Run: headless pygame with SDL's dummy video driver; simulated clock (each Clock.tick advances the game by its frame time, no real sleeping); random seed 0; keys injected as events and as key.get_pressed() state; mouse plan: one left click at the window centre at the start of phase 2, then a move to the lower-right quarter at the start of phase 3.
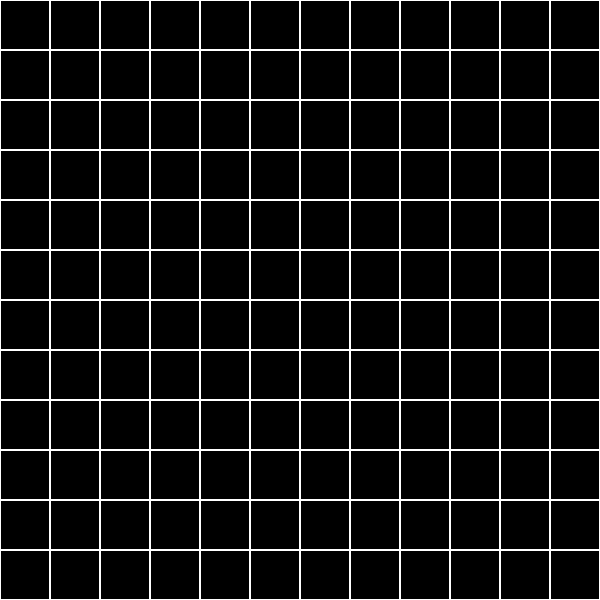
Frame 1 of 4 · flips 1–60 · no input
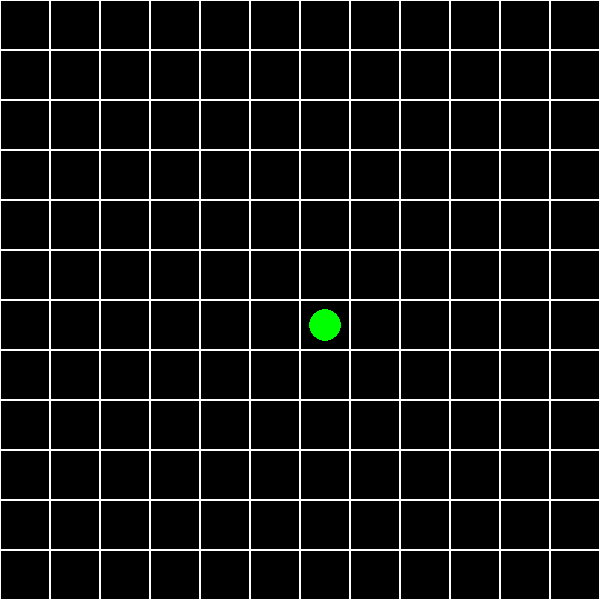
Frame 2 of 4 · flips 61–180 · clicked the window centre · tapped SPACE, RETURN · held RIGHT (→), D
Frame 3 of 4 · flips 181–300 · moved the mouse to the lower-right quarter · held DOWN (↓), S · screen unchanged from frame 2, image omitted
Frame 4 of 4 · flips 301–420 · held LEFT (←), A, UP (↑), W · screen unchanged from frame 3, image omitted

The pygame program that drew these frames:

import heapq

import pygame

# Constants
WIDTH = 600
HEIGHT = 600
GRID_SIZE = 50  # Size of each grid cell (50x50)
COLS = WIDTH // GRID_SIZE
ROWS = HEIGHT // GRID_SIZE

# Directions for movement (no diagonal movement)
DIRECTIONS = [(0, 1), (0, -1), (1, 0), (-1, 0)]

# Colors (all elements changed to white, except robot and path)
WHITE = (255, 255, 255)
BLACK = (0, 0, 0)
GREEN = (0, 255, 0)  # Robot color remains green
RED = (255, 0, 0)  # Path color remains red
BLUE = (0, 0, 255)
GRAY = (169, 169, 169)

# Initialize Pygame
pygame.init()

# Screen setup
screen = pygame.display.set_mode((WIDTH, HEIGHT))
pygame.display.set_caption("Robot Navigation")

# Font setup
font = pygame.font.SysFont('Arial', 24)

# A* algorithm for pathfinding
def heuristic(a, b):
    """Calculate the Manhattan distance heuristic."""
    return abs(a[0] - b[0]) + abs(a[1] - b[1])

def a_star(start, goal, grid):
    """A* algorithm for pathfinding, avoiding obstacles."""
    open_set = []
    heapq.heappush(open_set, (0, start))
    
    g_score = {start: 0}
    f_score = {start: heuristic(start, goal)}
    came_from = {}
    
    while open_set:
        _, current = heapq.heappop(open_set)
        
        if current == goal:
            path = []
            while current in came_from:
                path.append(current)
                current = came_from[current]
            path.reverse()
            return path
        
        for dx, dy in DIRECTIONS:
            neighbor = (current[0] + dx, current[1] + dy)
            
            # Check if the neighbor is within bounds and not an obstacle
            if 0 <= neighbor[0] < COLS and 0 <= neighbor[1] < ROWS and grid[neighbor[1]][neighbor[0]] != 1:
                tentative_g_score = g_score[current] + 1
                
                if neighbor not in g_score or tentative_g_score < g_score[neighbor]:
                    came_from[neighbor] = current
                    g_score[neighbor] = tentative_g_score
                    f_score[neighbor] = tentative_g_score + heuristic(neighbor, goal)
                    heapq.heappush(open_set, (f_score[neighbor], neighbor))
    
    return None  # No path found

# Draw the rectangle (pillar) with different colors for each vertex
def draw_pillar(pillar_vertices):
    # Define colors for the vertices
    vertex_colors = [WHITE, GREEN, BLUE, RED]
    
    for i, vertex in enumerate(pillar_vertices):
        pygame.draw.circle(screen, vertex_colors[i], (vertex[0] * GRID_SIZE + GRID_SIZE // 2, vertex[1] * GRID_SIZE + GRID_SIZE // 2), GRID_SIZE // 4)

    pygame.draw.polygon(screen, WHITE, pillar_vertices)  # Pillar color remains white

# Draw the grid
def draw_grid():
    for y in range(0, HEIGHT, GRID_SIZE):
        for x in range(0, WIDTH, GRID_SIZE):
            rect = pygame.Rect(x, y, GRID_SIZE, GRID_SIZE)
            pygame.draw.rect(screen, WHITE, rect, 1)  # Grid lines remain white


# Calculate the center of the pillar
def get_pillar_center(pillar_vertices):
    x_coords, y_coords = zip(*pillar_vertices)
    center_x = sum(x_coords) / len(pillar_vertices)
    center_y = sum(y_coords) / len(y_coords)
    return (int(center_x), int(center_y))

# Draw the robot
def draw_robot(position):
    pygame.draw.circle(screen, GREEN, (position[0] * GRID_SIZE + GRID_SIZE // 2, position[1] * GRID_SIZE + GRID_SIZE // 2), GRID_SIZE // 3)

# Draw path
def draw_path(path):
    for point in path:
        pygame.draw.rect(screen, RED, (point[0] * GRID_SIZE + GRID_SIZE // 4, point[1] * GRID_SIZE + GRID_SIZE // 4, GRID_SIZE // 2, GRID_SIZE // 2))

# Main game loop
def main():
    running = True
    clock = pygame.time.Clock()
    
    grid = [[0 for _ in range(COLS)] for _ in range(ROWS)]  # 0 is free space, 1 is obstacle
    pillar_vertices = []  # List to store the four pillar vertices
    obstacles = []  # List of dynamic obstacles
    robot_position = None
    goal_position = None
    path = []
    current_action = 'set_robot'  # Current action being performed: set_robot, set_pillar, add_obstacle
    
    while running:
        screen.fill(BLACK)  # Fill the background with black
        
        draw_grid()  # Draw the grid
        
        # Event handling
        for event in pygame.event.get():
            if event.type == pygame.QUIT:
                running = False
            
            if event.type == pygame.MOUSEBUTTONDOWN:
                x, y = pygame.mouse.get_pos()
                grid_x, grid_y = x // GRID_SIZE, y // GRID_SIZE
                
                if current_action == 'set_robot' and robot_position is None:
                    # Set the robot's starting position
                    robot_position = (grid_x, grid_y)
                    current_action = 'set_pillar'  # After setting robot, move to pillar setting
                
                elif current_action == 'set_pillar' and len(pillar_vertices) < 4:
                    # Set the pillar's vertices
                    pillar_vertices.append((grid_x, grid_y))
                    if len(pillar_vertices) == 4:
                        # Calculate center of the pillar
                        goal_position = get_pillar_center(pillar_vertices)
                        current_action = 'add_obstacle'  # After setting pillar, start adding obstacles
                
                elif current_action == 'add_obstacle':
                    # Add obstacles (optional, you can click to add obstacles)
                    if (grid_x, grid_y) not in pillar_vertices and (grid_x, grid_y) not in obstacles and (grid_x, grid_y) != robot_position:
                        obstacles.append((grid_x, grid_y))
                
        # Draw the pillar
        if len(pillar_vertices) == 4:
            draw_pillar(pillar_vertices)
        
        # Draw the obstacles
        for obs in obstacles:
            pygame.draw.rect(screen, WHITE, (obs[0] * GRID_SIZE, obs[1] * GRID_SIZE, GRID_SIZE, GRID_SIZE))  # Obstacles drawn in white
        
        # Calculate path if the goal is set and robot is initialized
        if goal_position and robot_position:
            path = a_star(robot_position, goal_position, grid)
            if path:
                draw_path(path)
            
            # Move robot step-by-step along the path
            if path:
                if robot_position != goal_position:
                    robot_position = path[0]
            
        # Draw robot at its current position
        if robot_position:
            draw_robot(robot_position)
        
        pygame.display.flip()
        clock.tick(10)  # Adjust the speed of the robot

# Run the game
if __name__ == '__main__':
    main()
